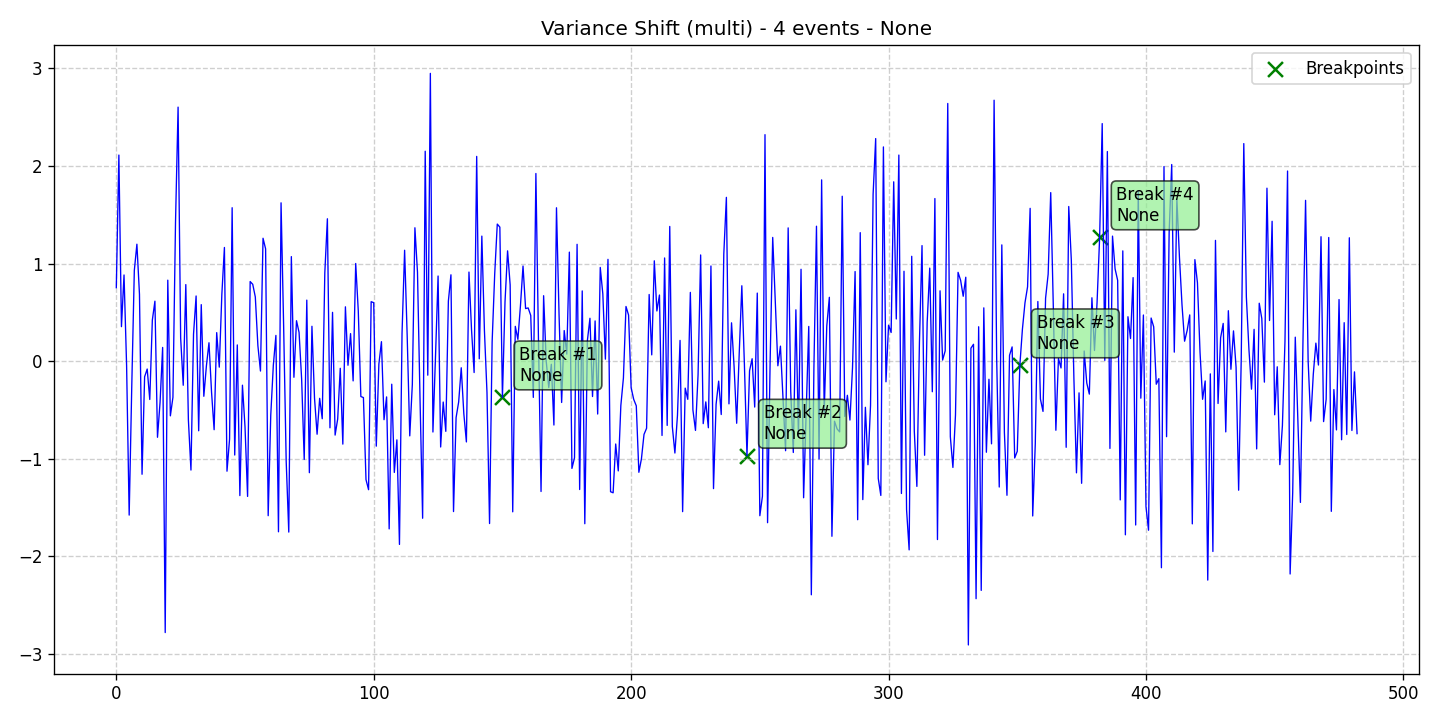

The table this chart was drawn from, first rows:
data, stationary, det_lin_up, det_lin_down, det_quad, det_cubic, det_exp, det_damped, stoc_trend, volatility, single_seas, multiple_seas, point_anom_single, point_anom_multi, collect_anom, context_anom, mean_shift, var_shift, trend_shift, date, is_break, is_anomaly, is_multi, location_beginning
0.7545, 0, 0, 0, 0, 0, 0, 0, 0, 0, 0, 0, 0, 0, 0, 0, 0, 1, 0, 2020-01-01, 0, 0, 1, 0
2.113, 0, 0, 0, 0, 0, 0, 0, 0, 0, 0, 0, 0, 0, 0, 0, 0, 1, 0, 2020-01-02, 0, 0, 1, 0
0.3548, 0, 0, 0, 0, 0, 0, 0, 0, 0, 0, 0, 0, 0, 0, 0, 0, 1, 0, 2020-01-03, 0, 0, 1, 0
0.8844, 0, 0, 0, 0, 0, 0, 0, 0, 0, 0, 0, 0, 0, 0, 0, 0, 1, 0, 2020-01-04, 0, 0, 1, 0
-0.0437, 0, 0, 0, 0, 0, 0, 0, 0, 0, 0, 0, 0, 0, 0, 0, 0, 1, 0, 2020-01-05, 0, 0, 1, 0
-1.576, 0, 0, 0, 0, 0, 0, 0, 0, 0, 0, 0, 0, 0, 0, 0, 0, 1, 0, 2020-01-06, 0, 0, 1, 0
-0.2634, 0, 0, 0, 0, 0, 0, 0, 0, 0, 0, 0, 0, 0, 0, 0, 0, 1, 0, 2020-01-07, 0, 0, 1, 0
0.9306, 0, 0, 0, 0, 0, 0, 0, 0, 0, 0, 0, 0, 0, 0, 0, 0, 1, 0, 2020-01-08, 0, 0, 1, 0
1.2, 0, 0, 0, 0, 0, 0, 0, 0, 0, 0, 0, 0, 0, 0, 0, 0, 1, 0, 2020-01-09, 0, 0, 1, 0
0.6867, 0, 0, 0, 0, 0, 0, 0, 0, 0, 0, 0, 0, 0, 0, 0, 0, 1, 0, 2020-01-10, 0, 0, 1, 0
-1.158, 0, 0, 0, 0, 0, 0, 0, 0, 0, 0, 0, 0, 0, 0, 0, 0, 1, 0, 2020-01-11, 0, 0, 1, 0
-0.1586, 0, 0, 0, 0, 0, 0, 0, 0, 0, 0, 0, 0, 0, 0, 0, 0, 1, 0, 2020-01-12, 0, 0, 1, 0
-0.07945, 0, 0, 0, 0, 0, 0, 0, 0, 0, 0, 0, 0, 0, 0, 0, 0, 1, 0, 2020-01-13, 0, 0, 1, 0
-0.3914, 0, 0, 0, 0, 0, 0, 0, 0, 0, 0, 0, 0, 0, 0, 0, 0, 1, 0, 2020-01-14, 0, 0, 1, 0
0.4223, 0, 0, 0, 0, 0, 0, 0, 0, 0, 0, 0, 0, 0, 0, 0, 0, 1, 0, 2020-01-15, 0, 0, 1, 0
0.6159, 0, 0, 0, 0, 0, 0, 0, 0, 0, 0, 0, 0, 0, 0, 0, 0, 1, 0, 2020-01-16, 0, 0, 1, 0
-0.7786, 0, 0, 0, 0, 0, 0, 0, 0, 0, 0, 0, 0, 0, 0, 0, 0, 1, 0, 2020-01-17, 0, 0, 1, 0
-0.42, 0, 0, 0, 0, 0, 0, 0, 0, 0, 0, 0, 0, 0, 0, 0, 0, 1, 0, 2020-01-18, 0, 0, 1, 0
0.1419, 0, 0, 0, 0, 0, 0, 0, 0, 0, 0, 0, 0, 0, 0, 0, 0, 1, 0, 2020-01-19, 0, 0, 1, 0
-2.779, 0, 0, 0, 0, 0, 0, 0, 0, 0, 0, 0, 0, 0, 0, 0, 0, 1, 0, 2020-01-20, 0, 0, 1, 0
0.8311, 0, 0, 0, 0, 0, 0, 0, 0, 0, 0, 0, 0, 0, 0, 0, 0, 1, 0, 2020-01-21, 0, 0, 1, 0
-0.559, 0, 0, 0, 0, 0, 0, 0, 0, 0, 0, 0, 0, 0, 0, 0, 0, 1, 0, 2020-01-22, 0, 0, 1, 0
-0.369, 0, 0, 0, 0, 0, 0, 0, 0, 0, 0, 0, 0, 0, 0, 0, 0, 1, 0, 2020-01-23, 0, 0, 1, 0
1.423, 0, 0, 0, 0, 0, 0, 0, 0, 0, 0, 0, 0, 0, 0, 0, 0, 1, 0, 2020-01-24, 0, 0, 1, 0
2.604, 0, 0, 0, 0, 0, 0, 0, 0, 0, 0, 0, 0, 0, 0, 0, 0, 1, 0, 2020-01-25, 0, 0, 1, 0
0.2375, 0, 0, 0, 0, 0, 0, 0, 0, 0, 0, 0, 0, 0, 0, 0, 0, 1, 0, 2020-01-26, 0, 0, 1, 0
-0.2455, 0, 0, 0, 0, 0, 0, 0, 0, 0, 0, 0, 0, 0, 0, 0, 0, 1, 0, 2020-01-27, 0, 0, 1, 0
0.7858, 0, 0, 0, 0, 0, 0, 0, 0, 0, 0, 0, 0, 0, 0, 0, 0, 1, 0, 2020-01-28, 0, 0, 1, 0
-0.5998, 0, 0, 0, 0, 0, 0, 0, 0, 0, 0, 0, 0, 0, 0, 0, 0, 1, 0, 2020-01-29, 0, 0, 1, 0
-1.114, 0, 0, 0, 0, 0, 0, 0, 0, 0, 0, 0, 0, 0, 0, 0, 0, 1, 0, 2020-01-30, 0, 0, 1, 0
0.2781, 0, 0, 0, 0, 0, 0, 0, 0, 0, 0, 0, 0, 0, 0, 0, 0, 1, 0, 2020-01-31, 0, 0, 1, 0
0.6691, 0, 0, 0, 0, 0, 0, 0, 0, 0, 0, 0, 0, 0, 0, 0, 0, 1, 0, 2020-02-01, 0, 0, 1, 0
-0.712, 0, 0, 0, 0, 0, 0, 0, 0, 0, 0, 0, 0, 0, 0, 0, 0, 1, 0, 2020-02-02, 0, 0, 1, 0
0.5805, 0, 0, 0, 0, 0, 0, 0, 0, 0, 0, 0, 0, 0, 0, 0, 0, 1, 0, 2020-02-03, 0, 0, 1, 0
-0.3585, 0, 0, 0, 0, 0, 0, 0, 0, 0, 0, 0, 0, 0, 0, 0, 0, 1, 0, 2020-02-04, 0, 0, 1, 0
-0.0475, 0, 0, 0, 0, 0, 0, 0, 0, 0, 0, 0, 0, 0, 0, 0, 0, 1, 0, 2020-02-05, 0, 0, 1, 0
0.1899, 0, 0, 0, 0, 0, 0, 0, 0, 0, 0, 0, 0, 0, 0, 0, 0, 1, 0, 2020-02-06, 0, 0, 1, 0
-0.317, 0, 0, 0, 0, 0, 0, 0, 0, 0, 0, 0, 0, 0, 0, 0, 0, 1, 0, 2020-02-07, 0, 0, 1, 0
-0.701, 0, 0, 0, 0, 0, 0, 0, 0, 0, 0, 0, 0, 0, 0, 0, 0, 1, 0, 2020-02-08, 0, 0, 1, 0
0.2937, 0, 0, 0, 0, 0, 0, 0, 0, 0, 0, 0, 0, 0, 0, 0, 0, 1, 0, 2020-02-09, 0, 0, 1, 0
-0.06004, 0, 0, 0, 0, 0, 0, 0, 0, 0, 0, 0, 0, 0, 0, 0, 0, 1, 0, 2020-02-10, 0, 0, 1, 0
0.6855, 0, 0, 0, 0, 0, 0, 0, 0, 0, 0, 0, 0, 0, 0, 0, 0, 1, 0, 2020-02-11, 0, 0, 1, 0
1.166, 0, 0, 0, 0, 0, 0, 0, 0, 0, 0, 0, 0, 0, 0, 0, 0, 1, 0, 2020-02-12, 0, 0, 1, 0
-1.126, 0, 0, 0, 0, 0, 0, 0, 0, 0, 0, 0, 0, 0, 0, 0, 0, 1, 0, 2020-02-13, 0, 0, 1, 0
-0.797, 0, 0, 0, 0, 0, 0, 0, 0, 0, 0, 0, 0, 0, 0, 0, 0, 1, 0, 2020-02-14, 0, 0, 1, 0
1.573, 0, 0, 0, 0, 0, 0, 0, 0, 0, 0, 0, 0, 0, 0, 0, 0, 1, 0, 2020-02-15, 0, 0, 1, 0
-0.9606, 0, 0, 0, 0, 0, 0, 0, 0, 0, 0, 0, 0, 0, 0, 0, 0, 1, 0, 2020-02-16, 0, 0, 1, 0
0.1676, 0, 0, 0, 0, 0, 0, 0, 0, 0, 0, 0, 0, 0, 0, 0, 0, 1, 0, 2020-02-17, 0, 0, 1, 0
-1.376, 0, 0, 0, 0, 0, 0, 0, 0, 0, 0, 0, 0, 0, 0, 0, 0, 1, 0, 2020-02-18, 0, 0, 1, 0
-0.2449, 0, 0, 0, 0, 0, 0, 0, 0, 0, 0, 0, 0, 0, 0, 0, 0, 1, 0, 2020-02-19, 0, 0, 1, 0
-0.6725, 0, 0, 0, 0, 0, 0, 0, 0, 0, 0, 0, 0, 0, 0, 0, 0, 1, 0, 2020-02-20, 0, 0, 1, 0
-1.385, 0, 0, 0, 0, 0, 0, 0, 0, 0, 0, 0, 0, 0, 0, 0, 0, 1, 0, 2020-02-21, 0, 0, 1, 0
0.8169, 0, 0, 0, 0, 0, 0, 0, 0, 0, 0, 0, 0, 0, 0, 0, 0, 1, 0, 2020-02-22, 0, 0, 1, 0
0.7887, 0, 0, 0, 0, 0, 0, 0, 0, 0, 0, 0, 0, 0, 0, 0, 0, 1, 0, 2020-02-23, 0, 0, 1, 0
0.6593, 0, 0, 0, 0, 0, 0, 0, 0, 0, 0, 0, 0, 0, 0, 0, 0, 1, 0, 2020-02-24, 0, 0, 1, 0
0.1607, 0, 0, 0, 0, 0, 0, 0, 0, 0, 0, 0, 0, 0, 0, 0, 0, 1, 0, 2020-02-25, 0, 0, 1, 0
-0.09999, 0, 0, 0, 0, 0, 0, 0, 0, 0, 0, 0, 0, 0, 0, 0, 0, 1, 0, 2020-02-26, 0, 0, 1, 0
1.261, 0, 0, 0, 0, 0, 0, 0, 0, 0, 0, 0, 0, 0, 0, 0, 0, 1, 0, 2020-02-27, 0, 0, 1, 0
1.152, 0, 0, 0, 0, 0, 0, 0, 0, 0, 0, 0, 0, 0, 0, 0, 0, 1, 0, 2020-02-28, 0, 0, 1, 0
-1.582, 0, 0, 0, 0, 0, 0, 0, 0, 0, 0, 0, 0, 0, 0, 0, 0, 1, 0, 2020-02-29, 0, 0, 1, 0
... 423 more rows
